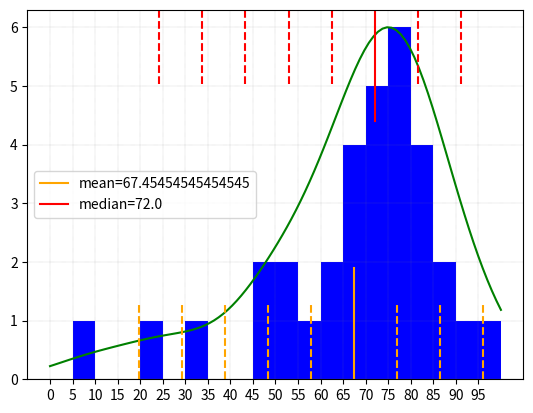

This figure's Python source:


import numpy as np
import matplotlib.pyplot as plt
from scipy.stats.kde import gaussian_kde
from numpy import linspace
# 
# grades = [23, 79, 67, 98, 78, 92, 12, 87, 89, 73, 98, 79, 97, 55, 4, 92,
#     56, 79, 73, 95, 71, 46, 87, 29, 41, 97, 88, 86, 90, 95, 100, 94 ]
# grades = [23, 79, 67, 98, 38, 52, 32, 87, 63, 73, 17, 59, 67, 55, 44, 92,
#     56, 69, 82, 25, 61, 46, 57, 49, 41, 97, 35, 86, 28,  9, 80, 51 ]
# grades = [23, 79, 47, 98, 38, 32, 32, 87, 79, 83, 71, 39, 77, 45, 44, 92,
#     46, 79, 83, 25, 71, 36, 47, 49, 41, 70, 75, 43, 15, 60, 34, 80]
grades = [79, 46, 52, 77, 79, 65, 68, 30, 68, 96, 70, 76, 82, 24, 63, 78, 
    71, 57, 51, 74, 93, 67, 81, 82, 85, 74, 61, 72, 89, 82, 77, 9, 48]  
 

grades.sort() 

# plt.plot(grades) 
# plt.show()

#plot the histogram of the grades 
hist, bins, patcs = plt.hist(grades, range=(0,100), bins=20,color='blue' ) 


# this create the kernel, given an array it will estimate the probability over that values
kde = gaussian_kde( grades )
# these are the values over wich your kernel will be evaluated
dist_space = linspace( 0,100, 100 )
# plot the results
kde_vals = kde(dist_space)
kde_vals = max(hist)/max(kde_vals) * kde_vals 
plt.plot( dist_space, kde_vals, color='green'  )

plt.xticks(np.arange(0,100,5))
plt.grid(color='gray', which='both', linestyle=':', linewidth=0.25)

mean = np.mean(grades) 
median = np.median(grades)
std = np.std(grades) 

print("mean: ", mean)
print("median: ", median)
print("std: ", std)
print("max: ", max(grades))
print("min: ", min(grades))

plt.axvline(x=mean,ymax=0.3, color='orange', label="mean="+str(mean) ) 
for i in [-2.5,-2,-1.5,-1,-0.5,0.5,1,1.5,2,2.5] :
    val = mean + i*std 
    if (val > 0 and val < 100 ) : 
        plt.axvline(x=val, ymax=0.2, linestyle='--', color='orange') 

plt.axvline(x=median,ymin=0.7, color='red', label="median="+str(median)) 
for i in [-2.5,-2,-1.5,-1,-0.5,0.5,1,1.5,2,2.5] :
    val = median + i*std 
    if (val > 0 and val < 100 ) : 
        plt.axvline(x=val, ymin=0.8, linestyle='--', color='red') 
plt.legend() 

plt.show() 
